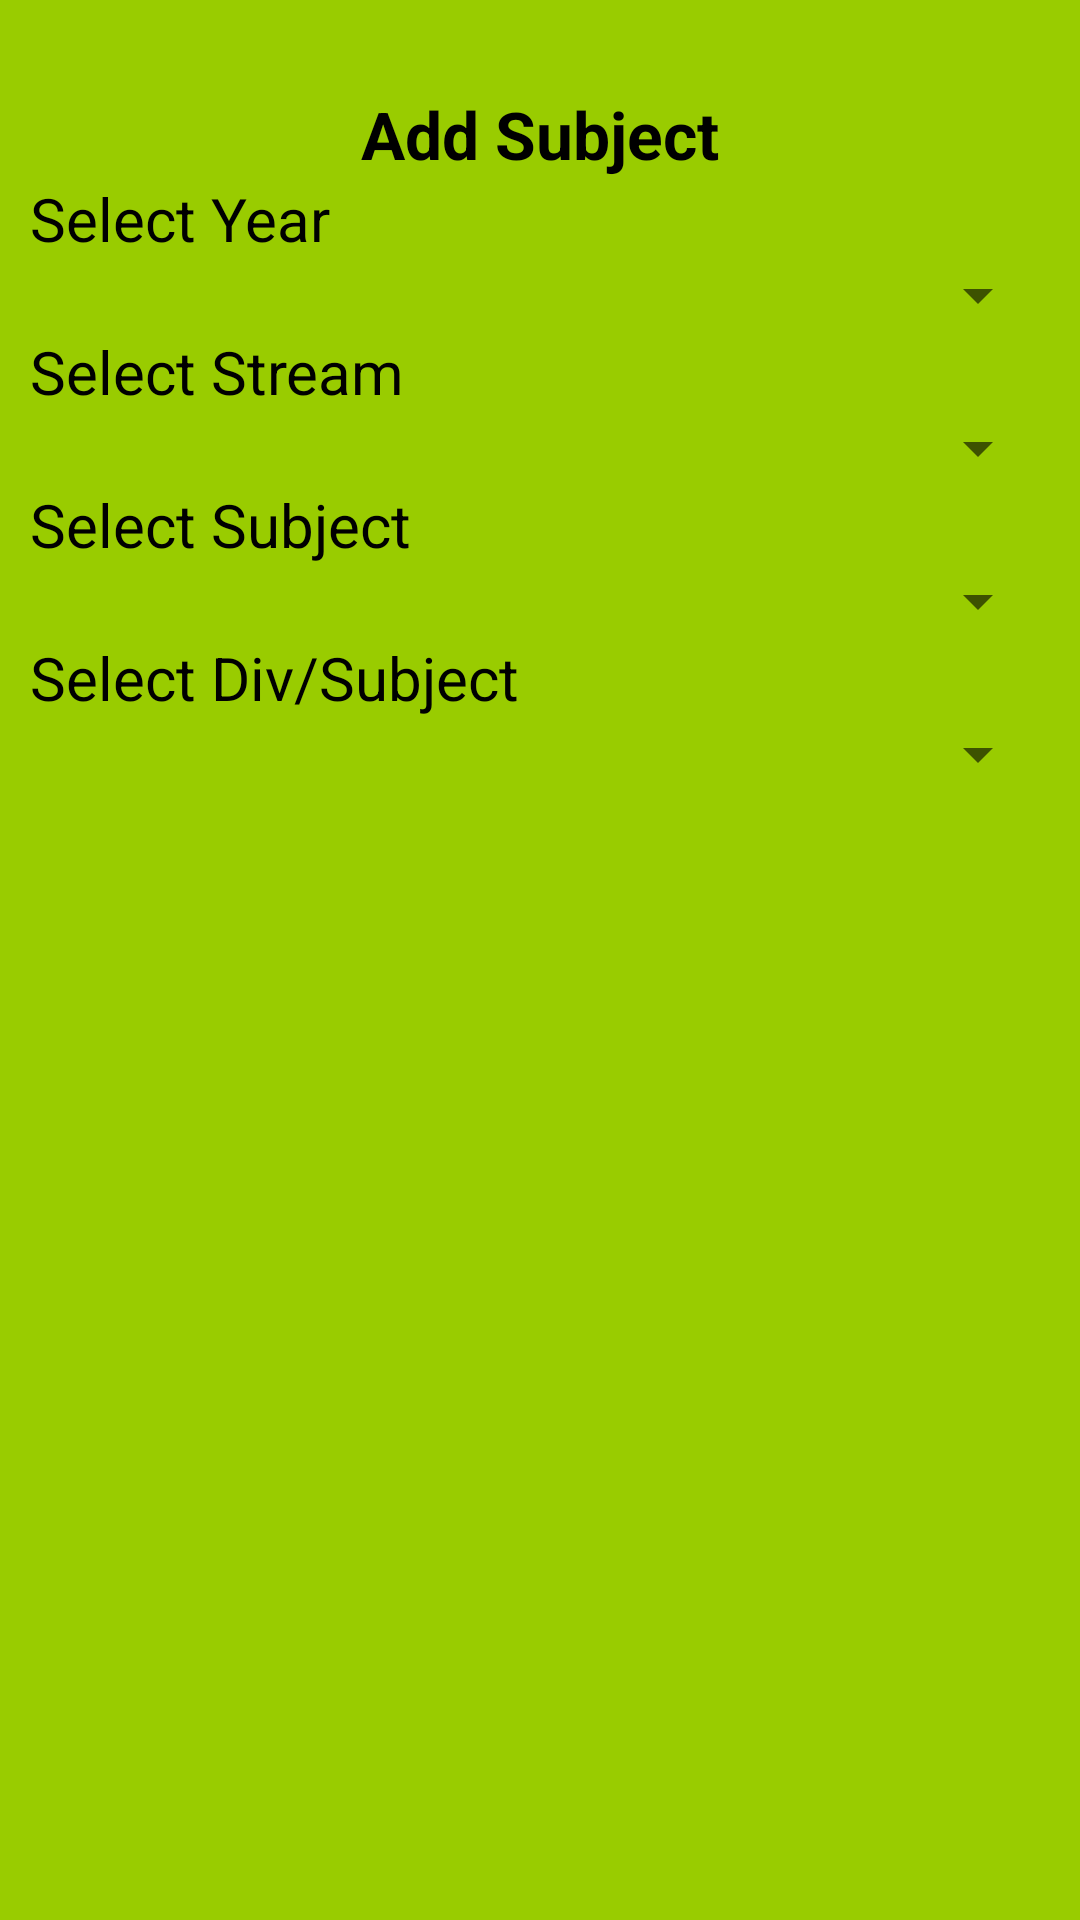

Write the Android layout XML for this screen, with the resource values it uses.
<!-- AndroidManifest.xml: application theme AppTheme -->
<!-- res/layout/add_subject.xml -->
<?xml version="1.0" encoding="utf-8"?>
<LinearLayout xmlns:android="http://schemas.android.com/apk/res/android"
    xmlns:tools="http://schemas.android.com/tools"
    android:orientation="vertical"
    android:background="@android:color/holo_green_light"
    android:layout_width="match_parent"
    android:layout_height="match_parent"
    tools:context=".AddSubject">
    <RelativeLayout
        android:layout_marginTop="20dp"
        android:padding="10dp"
        android:layout_width="match_parent"
        android:layout_height="match_parent">
        <TextView
            android:id="@+id/tv"
            android:text="Add Subject"
            android:textSize="22dp"
            android:textStyle="bold"
            android:textColor="@android:color/black"
            android:gravity="center"
            android:layout_width="match_parent"
            android:layout_height="wrap_content" />

        <TextView
            android:id="@+id/tv_Year"
            android:layout_below="@id/tv"
            android:text="Select Year"
            android:textSize="20dp"
            android:textColor="@android:color/black"
            android:layout_width="match_parent"
            android:layout_height="wrap_content" />
        <Spinner

            android:id="@+id/spYear"
            android:layout_below="@id/tv_Year"
            android:layout_width="match_parent"
            android:layout_height="wrap_content" />
        <TextView
            android:id="@+id/tv_Stream"
            android:layout_below="@id/spYear"
            android:text="Select Stream"
            android:textColor="@android:color/black"
            android:textSize="20dp"
            android:layout_width="match_parent"
            android:layout_height="wrap_content" />
        <Spinner
            android:id="@+id/spStream"
            android:layout_below="@id/tv_Stream"
            android:layout_width="match_parent"
            android:layout_height="wrap_content" />

        <TextView
            android:id="@+id/tv_Subject"
            android:text="Select Subject"
            android:textColor="@android:color/black"
            android:layout_below="@id/spStream"
            android:textSize="20sp"
            android:layout_width="match_parent"
            android:layout_height="wrap_content" />

        <Spinner
            android:id="@+id/spSubject"
            android:layout_below="@id/tv_Subject"
            android:layout_width="match_parent"
            android:layout_height="wrap_content" />

        <TextView
            android:id="@+id/tvDiv"
            android:layout_below="@id/spSubject"
            android:textSize="20sp"
            android:text="Select Div/Subject"
            android:textColor="@android:color/black"
            android:layout_width="match_parent"
            android:layout_height="wrap_content" />
        <Spinner
            android:id="@+id/spDiv"
            android:layout_below="@id/tvDiv"
            android:layout_width="match_parent"
            android:layout_height="wrap_content" />

        <TextView
            android:id="@+id/tvResult"
            android:layout_below="@id/spDiv"
            android:textColor="@android:color/black"
            android:textSize="15sp"
            android:layout_width="match_parent"
            android:layout_height="wrap_content" />





    </RelativeLayout>

</LinearLayout>
<!-- resources referenced by this layout -->
<resources>
  <style name="AppTheme" parent="Theme.AppCompat.Light.DarkActionBar">
          
          <item name="colorPrimary">@color/colorPrimary</item>
          <item name="colorPrimaryDark">@color/colorPrimaryDark</item>
          <item name="colorAccent">@color/colorAccent</item>
      </style>
  <color name="colorPrimary">#008577</color>
  <color name="colorPrimaryDark">#00574B</color>
  <color name="colorAccent">#D81B60</color>
</resources>
